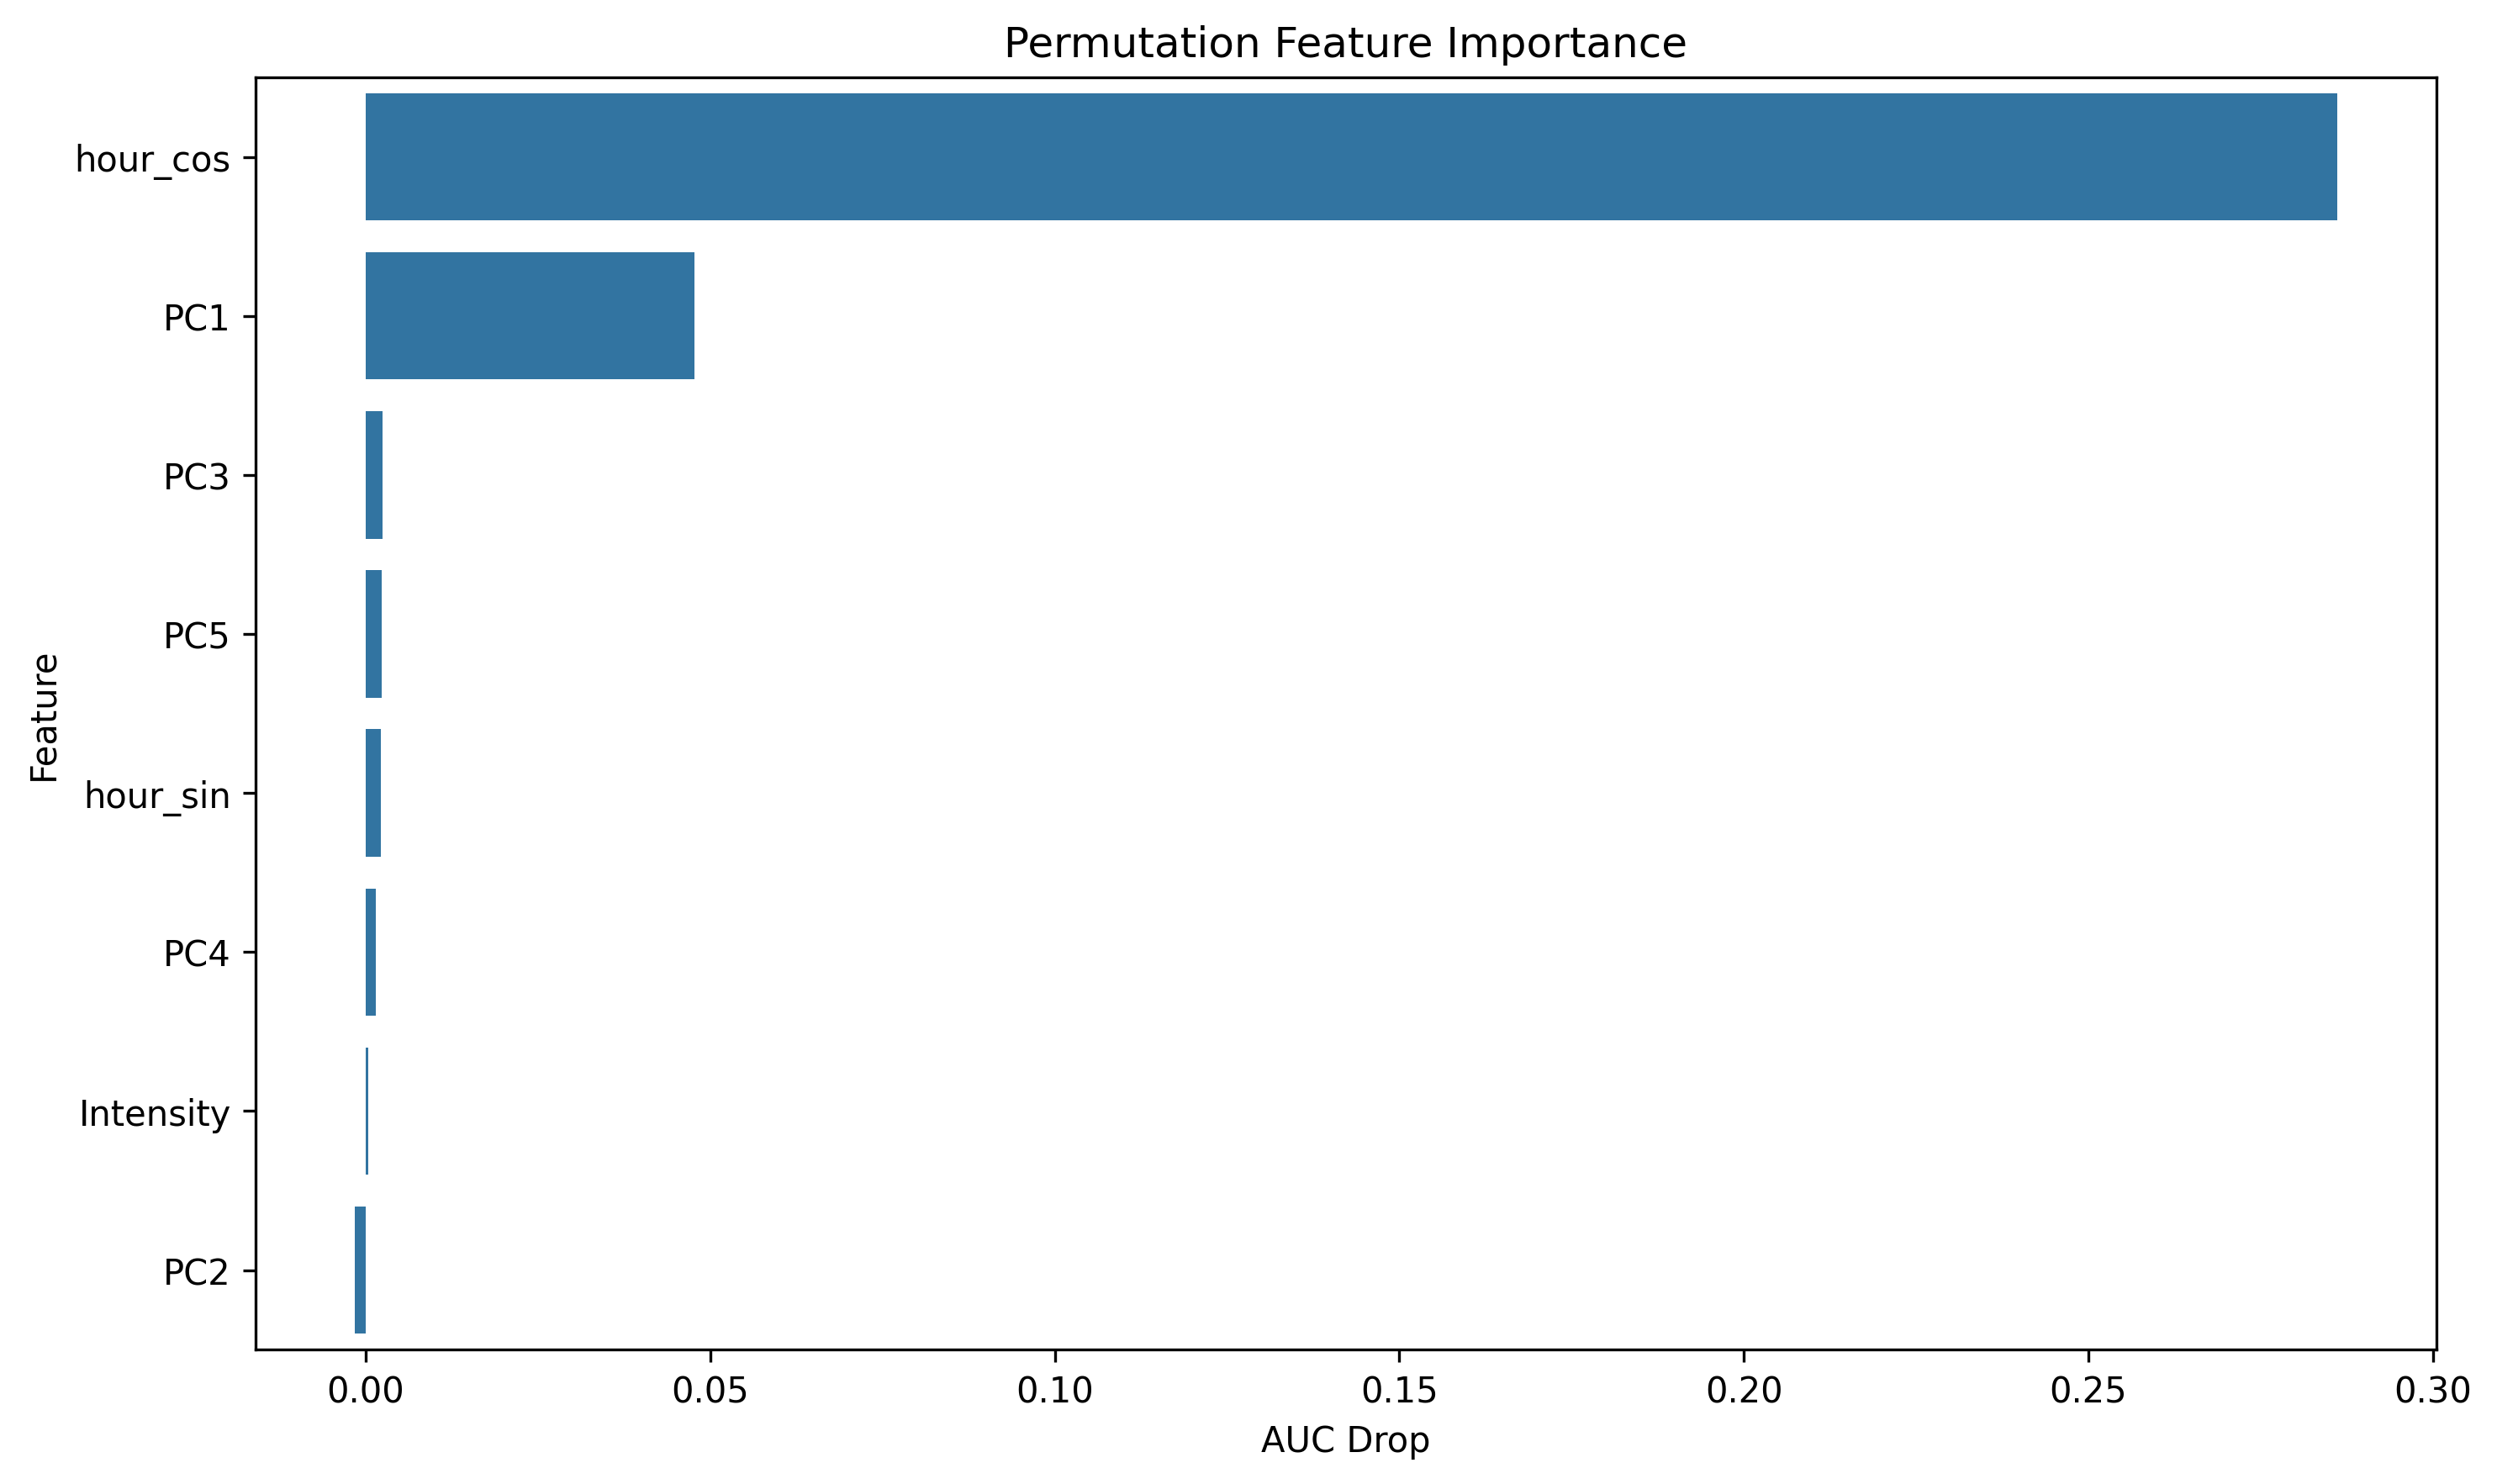

Data behind this chart, as committed beside it:
feature, importance
hour_cos, 0.2861
PC1, 0.04778
PC3, 0.002506
PC5, 0.002295
hour_sin, 0.00226
PC4, 0.001523
Intensity, 0.0003994
PC2, -0.001593
